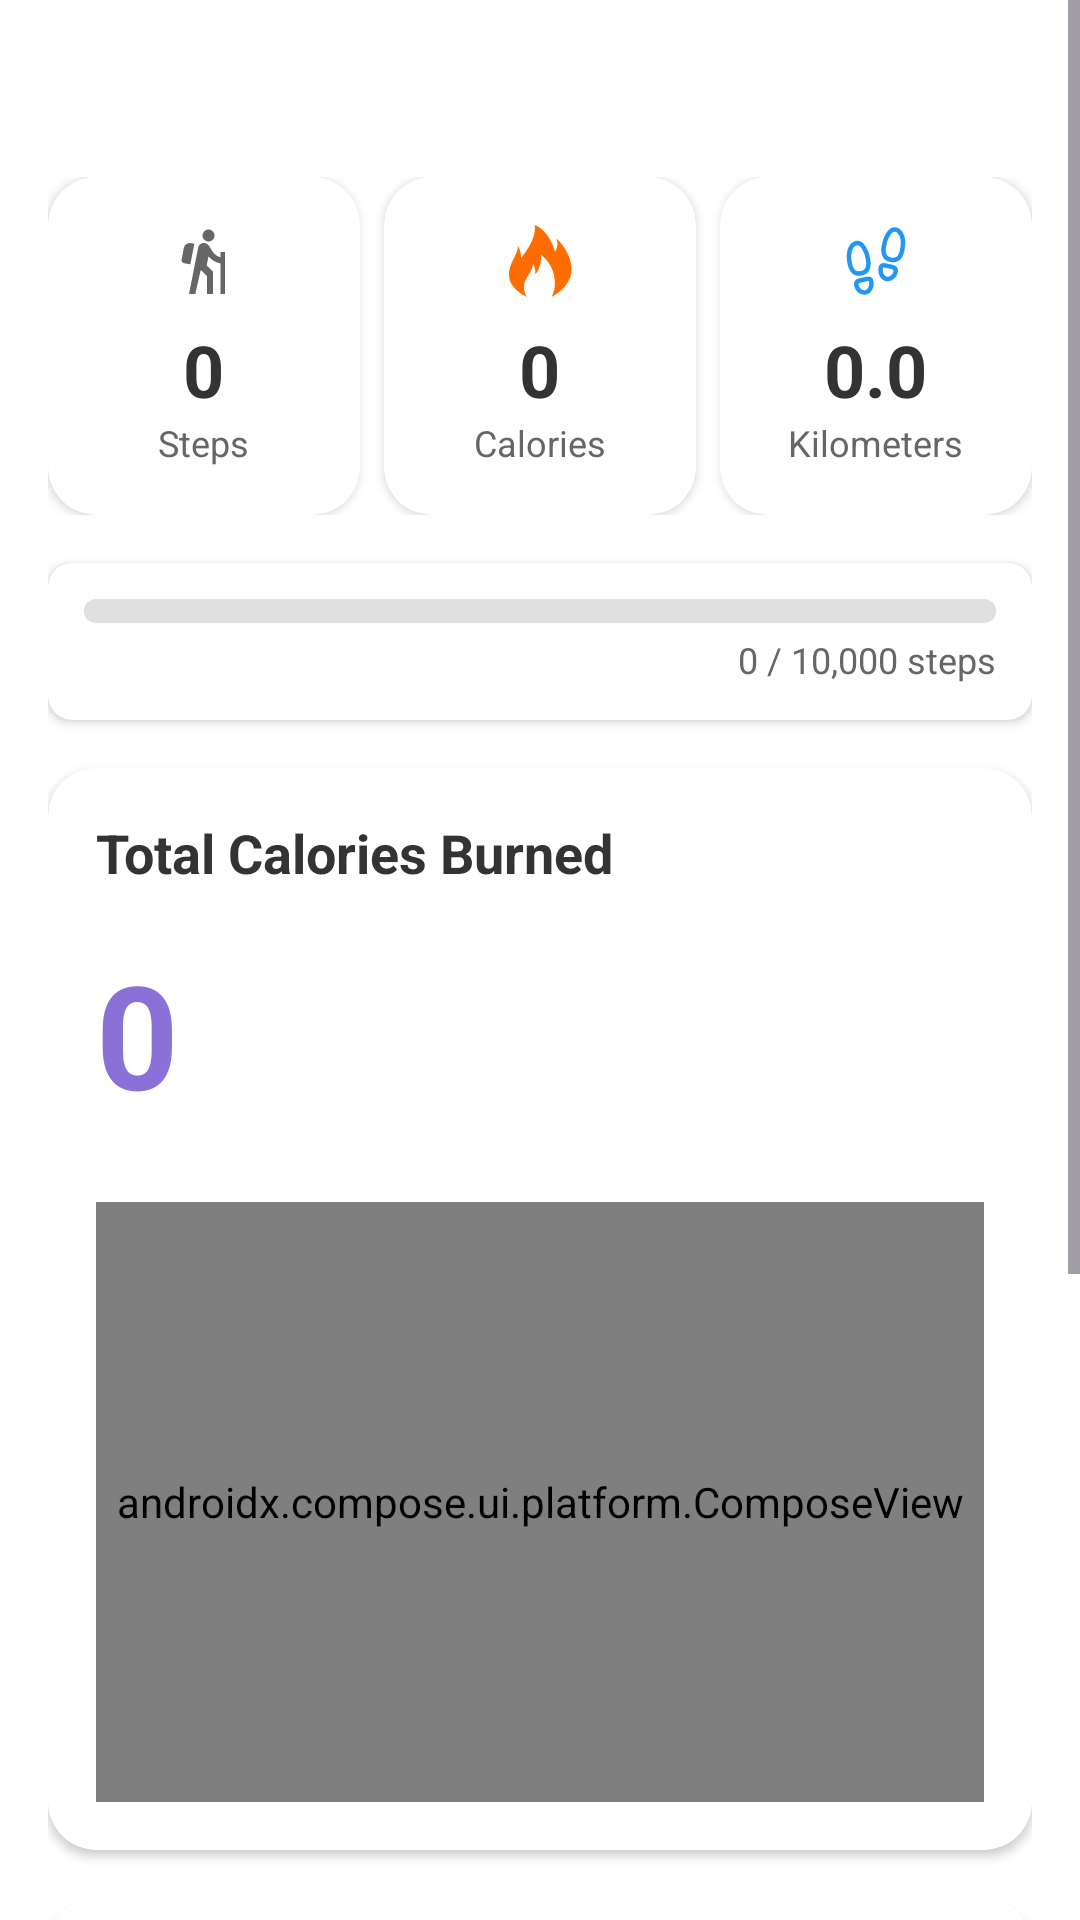

This screen was rendered from an Android layout file. Write that file and the resources it references.
<!-- AndroidManifest.xml: application theme Theme.ActiMate -->
<!-- res/layout/today_screen.xml -->
<?xml version="1.0" encoding="utf-8"?>
<ScrollView xmlns:android="http://schemas.android.com/apk/res/android"
    xmlns:app="http://schemas.android.com/apk/res-auto"
    xmlns:tools="http://schemas.android.com/tools"
    android:layout_width="match_parent"
    android:layout_height="match_parent"
    android:fillViewport="true"
    android:background="@drawable/glassy_gradient_background">

    <LinearLayout
        android:layout_width="match_parent"
        android:layout_height="wrap_content"
        android:orientation="vertical"
        android:paddingHorizontal="16dp"
        android:paddingTop="16dp"
        android:paddingBottom="32dp">

        
        <TextView
            android:layout_width="wrap_content"
            android:layout_height="wrap_content"
            android:text="Fitness Activity Today"
            android:textSize="20sp"
            android:textColor="#FFFFFF"
            android:textStyle="bold"
            android:layout_marginBottom="16dp" />

        
        <LinearLayout
            android:layout_width="match_parent"
            android:layout_height="wrap_content"
            android:orientation="horizontal"
            android:weightSum="3"
            android:layout_marginBottom="16dp">

            
            <androidx.cardview.widget.CardView
                android:layout_width="0dp"
                android:layout_height="wrap_content"
                android:layout_weight="1"
                android:layout_marginEnd="8dp"
                app:cardCornerRadius="16dp"
                app:cardElevation="2dp"
                app:cardBackgroundColor="#FFFFFF">

                <LinearLayout
                    android:layout_width="match_parent"
                    android:layout_height="wrap_content"
                    android:orientation="vertical"
                    android:gravity="center"
                    android:padding="16dp">

                    <ImageView
                        android:layout_width="24dp"
                        android:layout_height="24dp"
                        android:src="@drawable/ic_walking"
                        android:contentDescription="Steps icon"
                        android:tint="#666666" />

                    <TextView
                        android:id="@+id/stepsCount"
                        android:layout_width="wrap_content"
                        android:layout_height="wrap_content"
                        android:text="0"
                        android:textSize="24sp"
                        android:textColor="#333333"
                        android:textStyle="bold"
                        android:layout_marginTop="8dp" />

                    <TextView
                        android:layout_width="wrap_content"
                        android:layout_height="wrap_content"
                        android:text="Steps"
                        android:textSize="12sp"
                        android:textColor="#666666" />
                </LinearLayout>
            </androidx.cardview.widget.CardView>

            
            <androidx.cardview.widget.CardView
                android:layout_width="0dp"
                android:layout_height="wrap_content"
                android:layout_weight="1"
                android:layout_marginEnd="8dp"
                app:cardCornerRadius="16dp"
                app:cardElevation="2dp"
                app:cardBackgroundColor="#FFFFFF">

                <LinearLayout
                    android:layout_width="match_parent"
                    android:layout_height="wrap_content"
                    android:orientation="vertical"
                    android:gravity="center"
                    android:padding="16dp">

                    <ImageView
                        android:layout_width="24dp"
                        android:layout_height="24dp"
                        android:src="@drawable/ic_fire"
                        android:contentDescription="Calories icon"
                        android:tint="#FF6D00" />

                    <TextView
                        android:id="@+id/caloriesCount"
                        android:layout_width="wrap_content"
                        android:layout_height="wrap_content"
                        android:text="0"
                        android:textSize="24sp"
                        android:textColor="#333333"
                        android:textStyle="bold"
                        android:layout_marginTop="8dp" />

                    <TextView
                        android:layout_width="wrap_content"
                        android:layout_height="wrap_content"
                        android:text="Calories"
                        android:textSize="12sp"
                        android:textColor="#666666" />
                </LinearLayout>
            </androidx.cardview.widget.CardView>

            
            <androidx.cardview.widget.CardView
                android:layout_width="0dp"
                android:layout_height="wrap_content"
                android:layout_weight="1"
                app:cardCornerRadius="16dp"
                app:cardElevation="2dp"
                app:cardBackgroundColor="#FFFFFF">

                <LinearLayout
                    android:layout_width="match_parent"
                    android:layout_height="wrap_content"
                    android:orientation="vertical"
                    android:gravity="center"
                    android:padding="16dp">

                    <ImageView
                        android:layout_width="24dp"
                        android:layout_height="24dp"
                        android:src="@drawable/ic_distance"
                        android:contentDescription="Distance icon"
                        android:tint="#2196F3" />

                    <TextView
                        android:id="@+id/distanceValue"
                        android:layout_width="wrap_content"
                        android:layout_height="wrap_content"
                        android:text="0.0"
                        android:textSize="24sp"
                        android:textColor="#333333"
                        android:textStyle="bold"
                        android:layout_marginTop="8dp" />

                    <TextView
                        android:layout_width="wrap_content"
                        android:layout_height="wrap_content"
                        android:text="Kilometers"
                        android:textSize="12sp"
                        android:textColor="#666666" />
                </LinearLayout>
            </androidx.cardview.widget.CardView>
        </LinearLayout>

        
        <androidx.cardview.widget.CardView
            android:layout_width="match_parent"
            android:layout_height="wrap_content"
            app:cardCornerRadius="8dp"
            app:cardElevation="2dp"
            app:cardBackgroundColor="#FFFFFF"
            android:layout_marginBottom="16dp">

            <LinearLayout
                android:layout_width="match_parent"
                android:layout_height="wrap_content"
                android:orientation="vertical"
                android:padding="12dp">

                <ProgressBar
                    android:id="@+id/stepsProgressBar"
                    style="?android:attr/progressBarStyleHorizontal"
                    android:layout_width="match_parent"
                    android:layout_height="8dp"
                    android:progress="0"
                    android:max="10000"
                    android:progressDrawable="@drawable/progress_drawable" />

                <TextView
                    android:id="@+id/stepsProgressText"
                    android:layout_width="wrap_content"
                    android:layout_height="wrap_content"
                    android:text="0 / 10,000 steps"
                    android:textSize="12sp"
                    android:textColor="#666666"
                    android:layout_gravity="end"
                    android:layout_marginTop="4dp" />
            </LinearLayout>
        </androidx.cardview.widget.CardView>

        
        <androidx.cardview.widget.CardView
            android:layout_width="match_parent"
            android:layout_height="wrap_content"
            app:cardCornerRadius="16dp"
            app:cardElevation="2dp"
            app:cardBackgroundColor="#FFFFFF"
            android:layout_marginBottom="16dp">

            <LinearLayout
                android:layout_width="match_parent"
                android:layout_height="wrap_content"
                android:orientation="vertical"
                android:padding="16dp">

                <TextView
                    android:layout_width="wrap_content"
                    android:layout_height="wrap_content"
                    android:text="Total Calories Burned"
                    android:textSize="18sp"
                    android:textColor="#333333"
                    android:textStyle="bold"
                    android:layout_marginBottom="16dp" />

                <TextView
                    android:id="@+id/totalCaloriesNumber"
                    android:layout_width="wrap_content"
                    android:layout_height="wrap_content"
                    android:text="0"
                    android:textSize="48sp"
                    android:textColor="#8B70D8"
                    android:textStyle="bold"
                    android:layout_marginBottom="24dp" />

                
                <ImageView
                    android:id="@+id/goalAchievedIcon"
                    android:layout_width="32dp"
                    android:layout_height="32dp"
                    android:src="@drawable/ic_celebration"
                    android:visibility="gone"
                    android:contentDescription="Goal achieved" />

                
                <androidx.compose.ui.platform.ComposeView
                    android:id="@+id/caloriesChartCompose"
                    android:layout_width="match_parent"
                    android:layout_height="200dp" />
            </LinearLayout>
        </androidx.cardview.widget.CardView>

        
        <androidx.cardview.widget.CardView
            android:layout_width="match_parent"
            android:layout_height="300dp"
            app:cardCornerRadius="16dp"
            app:cardElevation="2dp"
            app:cardBackgroundColor="#FFFFFF">

            <LinearLayout
                android:layout_width="match_parent"
                android:layout_height="match_parent"
                android:orientation="vertical"
                android:padding="16dp">

                <TextView
                    android:layout_width="wrap_content"
                    android:layout_height="wrap_content"
                    android:text="Activity Durations (minutes)"
                    android:textSize="18sp"
                    android:textColor="#333333"
                    android:textStyle="bold"
                    android:layout_marginBottom="16dp" />

                <androidx.compose.ui.platform.ComposeView
                    android:id="@+id/histogramChartCompose"
                    android:layout_width="match_parent"
                    android:layout_height="match_parent" />
            </LinearLayout>
        </androidx.cardview.widget.CardView>

    </LinearLayout>
</ScrollView>
<!-- resources referenced by this layout -->
<resources>
  <!-- drawable ic_celebration (drawable) -->
  <vector xmlns:android="http://schemas.android.com/apk/res/android"
      android:width="24dp"
      android:height="24dp"
      android:viewportWidth="24"
      android:viewportHeight="24">
      <path
          android:fillColor="#FFD700"
          android:pathData="M12,6m-3,0a3,3 0,1 1,6 0a3,3 0,1 1,-6 0"/>
      <path
          android:fillColor="#FFD700"
          android:pathData="M6,12m-3,0a3,3 0,1 1,6 0a3,3 0,1 1,-6 0"/>
      <path
          android:fillColor="#FFD700"
          android:pathData="M18,12m-3,0a3,3 0,1 1,6 0a3,3 0,1 1,-6 0"/>
      <path
          android:fillColor="#FFD700"
          android:pathData="M12,18m-3,0a3,3 0,1 1,6 0a3,3 0,1 1,-6 0"/>
      <path
          android:fillColor="#FF9E6B"
          android:pathData="M7.5,7.5l9,9"/>
      <path
          android:fillColor="#FF9E6B"
          android:pathData="M7.5,16.5l9,-9"/>
  </vector>
  <!-- drawable ic_fire (drawable) -->
  <vector xmlns:android="http://schemas.android.com/apk/res/android"
      android:width="64dp"
      android:height="64dp"
      android:viewportWidth="16"
      android:viewportHeight="16">
  
      <path
          android:fillColor="#FF000000"
          android:pathData="
              M5.016 16
              c-1.066 -2.219 -.498 -3.49 .321 -4.688
              c.897 -1.312 1.129 -2.61 1.129 -2.61
              s.706 .917 .423 2.352
              c1.246 -1.387 1.482 -3.598 1.293 -4.445
              c2.817 1.969 4.021 6.232 2.399 9.392
              c8.631 -4.883 2.147 -12.19 1.018 -13.013
              c.376 .823 .448 2.216 -.313 2.893
              C9.999 1.002 6.818 .002 6.818 .002
              c.376 2.516 -1.364 5.268 -3.042 7.324
              c-.059 -1.003 -.122 -1.696 -.649 -2.656
              c-.118 1.823 -1.511 3.309 -1.889 5.135
              c-.511 2.473 .383 4.284 3.777 6.197Z"/>
  </vector>
  <!-- drawable ic_walking (drawable) -->
  <?xml version="1.0" encoding="utf-8"?>
  <vector xmlns:android="http://schemas.android.com/apk/res/android"
      android:width="24dp"
      android:height="24dp"
      android:viewportWidth="24"
      android:viewportHeight="24"
      android:tint="?attr/colorControlNormal">
      <path
          android:fillColor="#B08BFF"
          android:pathData="M13.5,5.5c1.1,0 2,-0.9 2,-2s-0.9,-2 -2,-2s-2,0.9 -2,2S12.4,5.5 13.5,5.5zM17.5,10.78c-1.23,-0.37 -2.22,-1.17 -2.8,-2.18l-1,-1.6c-0.41,-0.65 -1.11,-1 -1.84,-1c-0.78,0 -1.59,0.5 -1.78,1.44S7,23 7,23h2.1l1.8,-8l2.1,2v6h2v-7.5l-2.1,-2l0.6,-3c1,1.15 2.41,2.01 4,2.34V23H19V9h-1.5L17.5,10.78zM7.43,13.13l-2.12,-0.41c-0.54,-0.11 -0.9,-0.63 -0.79,-1.17l0.76,-3.93c0.21,-1.08 1.26,-1.79 2.34,-1.58l1.16,0.23L7.43,13.13z"/>
  </vector>
  <!-- drawable progress_drawable (drawable) -->
  <?xml version="1.0" encoding="utf-8"?>
  <layer-list xmlns:android="http://schemas.android.com/apk/res/android">
      
      <item android:id="@android:id/background">
          <shape android:shape="rectangle">
              <corners android:radius="6dp" />
              <solid android:color="#E0E0E0" />
          </shape>
      </item>
  
      
      <item android:id="@android:id/progress">
          <scale android:scaleWidth="100%">
              <shape android:shape="rectangle">
                  <corners android:radius="6dp" />
                  <gradient
                      android:angle="0"
                      android:endColor="#8B70D8"
                      android:startColor="#7BA2E8"
                      android:type="linear" />
              </shape>
          </scale>
      </item>
  </layer-list>
  <color name="primary">#B08BFF</color>
  <color name="on_primary">#FFFFFF</color>
  <color name="secondary">#9575CD</color>
  <color name="on_secondary">#FFFFFF</color>
  <color name="tertiary">#CE93D8</color>
  <color name="on_tertiary">#FFFFFF</color>
  <color name="background">#FFFFFF</color>
  <color name="on_background">#1B1B1B</color>
  <color name="surface">#FFFFFF</color>
  <color name="on_surface">#1B1B1B</color>
  <color name="error">#B00020</color>
  <color name="on_error">#FFFFFF</color>
  <color name="primary_container">#EDE7F6</color>
</resources>
